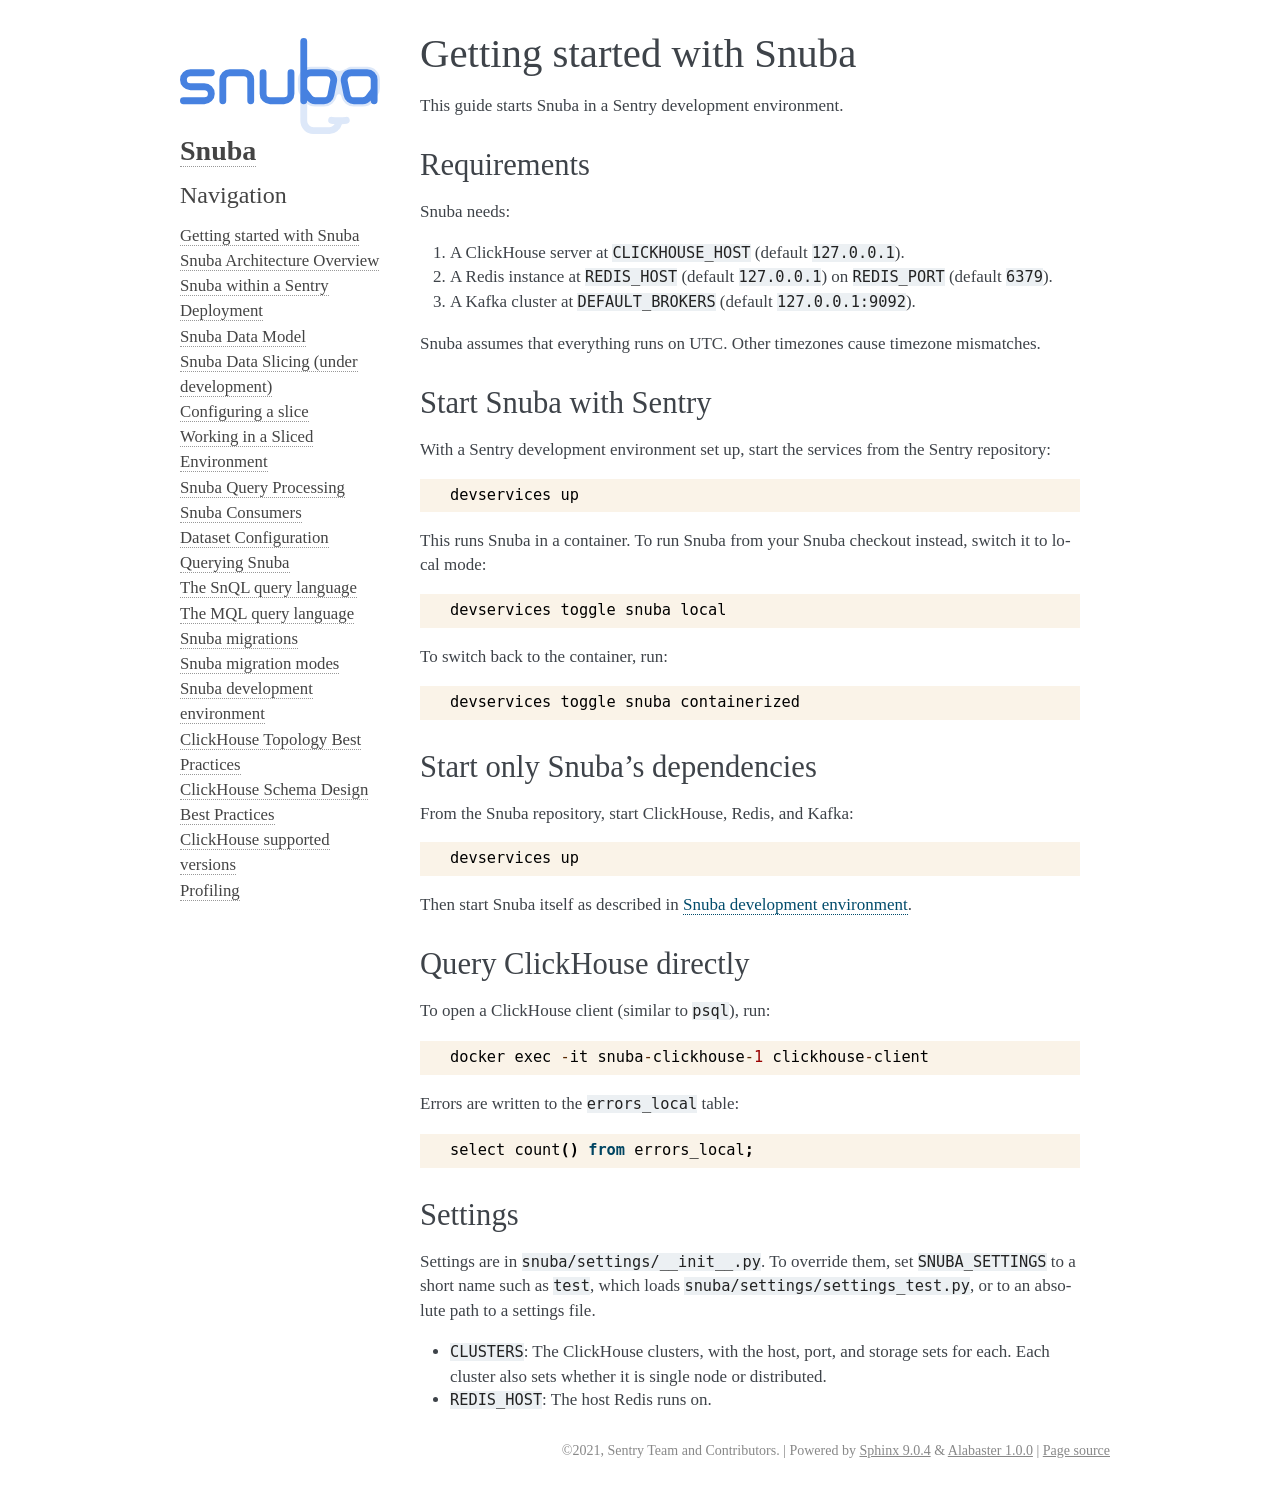

repository: getsentry/snuba · page: getstarted.html · generator: sphinx

==========================
Getting started with Snuba
==========================

This guide starts Snuba in a Sentry development environment.

Requirements
------------

Snuba needs:

1. A ClickHouse server at ``CLICKHOUSE_HOST`` (default ``127.0.0.1``).
2. A Redis instance at ``REDIS_HOST`` (default ``127.0.0.1``) on ``REDIS_PORT``
   (default ``6379``).
3. A Kafka cluster at ``DEFAULT_BROKERS`` (default ``127.0.0.1:9092``).

Snuba assumes that everything runs on UTC. Other timezones cause timezone
mismatches.

Start Snuba with Sentry
-----------------------

With a Sentry development environment set up, start the services from the
Sentry repository::

    devservices up

This runs Snuba in a container. To run Snuba from your Snuba checkout instead,
switch it to local mode::

    devservices toggle snuba local

To switch back to the container, run::

    devservices toggle snuba containerized

Start only Snuba's dependencies
-------------------------------

From the Snuba repository, start ClickHouse, Redis, and Kafka::

    devservices up

Then start Snuba itself as described in :doc:`/contributing/environment`.

Query ClickHouse directly
-------------------------

To open a ClickHouse client (similar to ``psql``), run::

    docker exec -it snuba-clickhouse-1 clickhouse-client

Errors are written to the ``errors_local`` table::

    select count() from errors_local;

Settings
--------

Settings are in ``snuba/settings/__init__.py``. To override them, set
``SNUBA_SETTINGS`` to a short name such as ``test``, which loads
``snuba/settings/settings_test.py``, or to an absolute path to a settings file.

- ``CLUSTERS``: The ClickHouse clusters, with the host, port, and storage sets
  for each. Each cluster also sets whether it is single node or distributed.
- ``REDIS_HOST``: The host Redis runs on.
